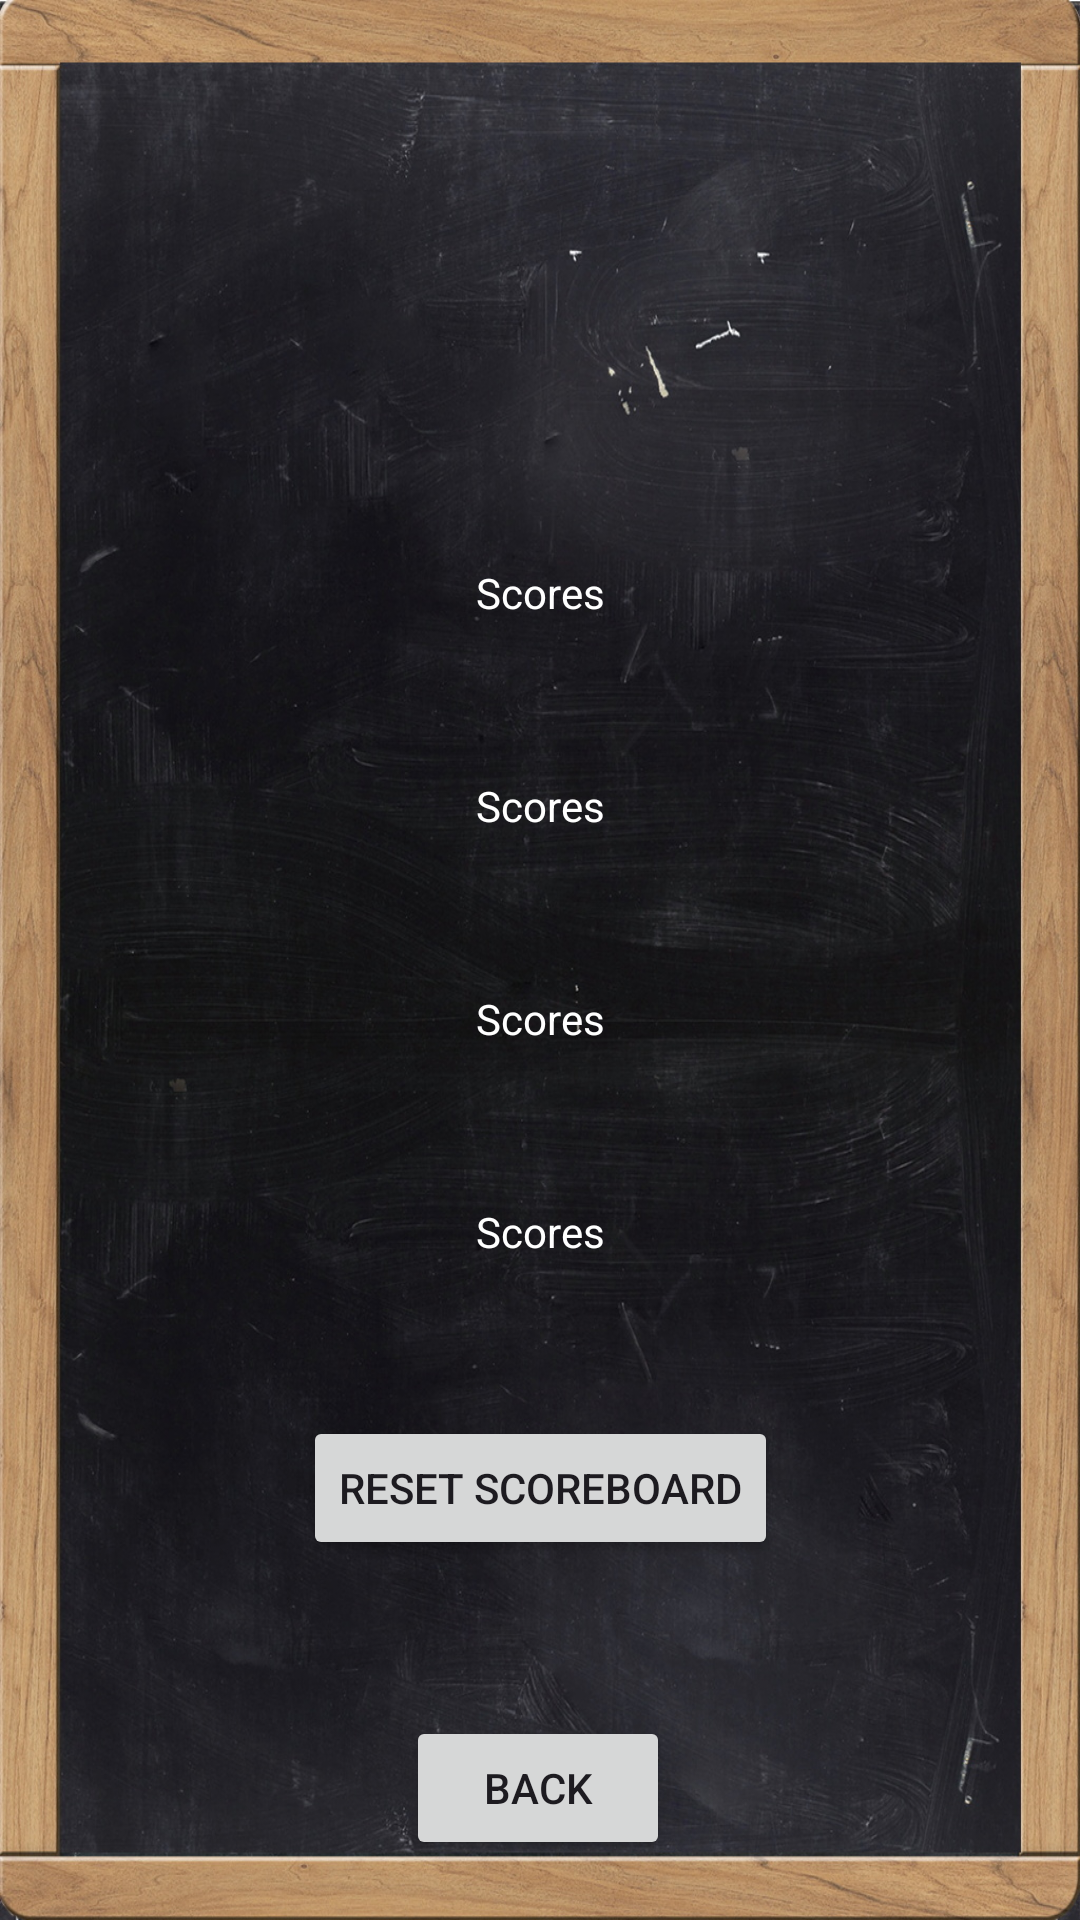

The Android layout XML behind this screen, and the referenced resources:
<!-- AndroidManifest.xml: application theme Theme.MiniSpel -->
<!-- res/layout/activity_scoreboard.xml -->
<?xml version="1.0" encoding="utf-8"?>
<androidx.constraintlayout.widget.ConstraintLayout xmlns:android="http://schemas.android.com/apk/res/android"
    xmlns:app="http://schemas.android.com/apk/res-auto"
    xmlns:tools="http://schemas.android.com/tools"
    android:id="@+id/main"
    android:layout_width="match_parent"
    android:layout_height="match_parent"
    tools:context=".ScoreboardActivity">

    <ImageView
        android:layout_width="wrap_content"
        android:layout_height="wrap_content"
        android:scaleType="fitXY"
        app:layout_constraintBottom_toBottomOf="parent"
        app:layout_constraintEnd_toEndOf="parent"
        app:layout_constraintHorizontal_bias="0.0"
        app:layout_constraintStart_toStartOf="parent"
        app:layout_constraintTop_toTopOf="parent"
        app:layout_constraintVertical_bias="0.0"
        app:srcCompat="@drawable/mathchalkboard" />

    <TextView
        android:id="@+id/add_score_text_asb"
        android:layout_width="152dp"
        android:layout_height="wrap_content"
        android:layout_marginTop="188dp"
        android:textColor="@color/white"
        android:gravity="center"
        android:text="Scores"
        android:textAlignment="center"
        app:layout_constraintEnd_toEndOf="parent"
        app:layout_constraintStart_toStartOf="parent"
        app:layout_constraintTop_toTopOf="parent" />

    <TextView
        android:id="@+id/sub_score_text_asb"
        android:layout_width="152dp"
        android:layout_height="wrap_content"
        android:layout_marginTop="52dp"
        android:textColor="@color/white"
        android:text="Scores"
        android:textAlignment="center"
        app:layout_constraintEnd_toEndOf="parent"
        app:layout_constraintStart_toStartOf="parent"
        app:layout_constraintTop_toBottomOf="@+id/add_score_text_asb" />

    <TextView

        android:id="@+id/multi_score_text_asb"
        android:layout_width="152dp"
        android:layout_height="wrap_content"
        android:layout_marginTop="52dp"
        android:textColor="@color/white"
        android:text="Scores"
        android:textAlignment="center"
        app:layout_constraintEnd_toEndOf="parent"
        app:layout_constraintStart_toStartOf="parent"
        app:layout_constraintTop_toBottomOf="@+id/sub_score_text_asb" />

    <TextView

        android:id="@+id/div_score_text_asb"
        android:layout_width="152dp"
        android:layout_height="wrap_content"
        android:layout_marginTop="52dp"
        android:textColor="@color/white"
        android:text="Scores"
        android:textAlignment="center"
        app:layout_constraintEnd_toEndOf="parent"
        app:layout_constraintStart_toStartOf="parent"
        app:layout_constraintTop_toBottomOf="@+id/multi_score_text_asb" />

    <Button
        android:id="@+id/reset_score_button_asb"
        android:layout_width="wrap_content"
        android:layout_height="wrap_content"
        android:layout_marginTop="52dp"
        android:text="Reset ScoreBoard"
        app:layout_constraintEnd_toEndOf="parent"
        app:layout_constraintStart_toStartOf="parent"
        app:layout_constraintTop_toBottomOf="@+id/div_score_text_asb" />

    <Button
        android:id="@+id/back_score_button_asb"
        android:layout_width="wrap_content"
        android:layout_height="wrap_content"
        android:layout_marginTop="52dp"
        android:text="Back"
        app:layout_constraintEnd_toEndOf="parent"
        app:layout_constraintHorizontal_bias="0.498"
        app:layout_constraintStart_toStartOf="parent"
        app:layout_constraintTop_toBottomOf="@+id/reset_score_button_asb" />


</androidx.constraintlayout.widget.ConstraintLayout>
<!-- resources referenced by this layout -->
<resources>
  <!-- drawable mathchalkboard: jpg bitmap (drawable, 421522 bytes) -->
  <style name="Theme.MiniSpel" parent="Base.Theme.MiniSpel" />
  <style name="Base.Theme.MiniSpel" parent="Theme.Material3.DayNight.NoActionBar">
          
          
      </style>
  <!-- not gathered from this repository: default colours our renderer supplied (Android Studio template values) -->
  <color name="white">#FFFFFFFF</color>
</resources>
